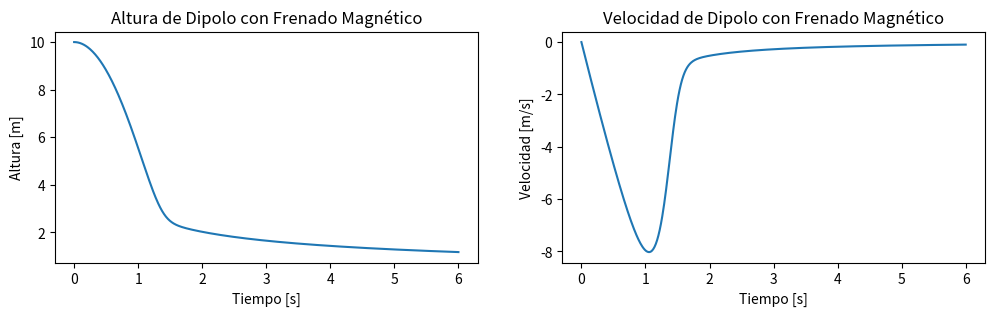

The script that saved this image:
import numpy as np
import matplotlib.pyplot as plt
from tqdm import tqdm

grav = 9.81
m = 0.01
mu = 1e6
mu_0 = 4*np.pi*1e-7
a = 0.08
R = 9e-5

k = (9*(mu*mu_0)**2*a**4)/(4*R)


def p(x):
    return (x**2)/(x**2+a**2)**(5/2)


def f(t, x, y):
    return y


def g(t, x, y):
    return -grav-(k/m)*p(x)*y


t_0 = 0
t_f = 6
h = 0.01
N = int((t_f-t_0)/h)
t = np.linspace(t_0, t_f, N)

x_0 = 10
y_0 = 0


all_xs = []
all_ys = []

x_n = x_0
y_n = y_0

for this_t in tqdm(t):
    all_xs.append(x_n)
    all_ys.append(y_n)
    k_x1 = f(this_t, x_n, y_n)
    k_y1 = g(this_t, x_n, y_n)
    k_x2 = f(this_t + 0.5*h, x_n + 0.5*h*k_x1, y_n + 0.5*h*k_y1)
    k_y2 = g(this_t + 0.5*h, x_n + 0.5*h*k_x1, y_n + 0.5*h*k_y1)
    k_x3 = f(this_t + 0.5*h, x_n + 0.5*h*k_x2, y_n + 0.5*h*k_y2)
    k_y3 = g(this_t + 0.5*h, x_n + 0.5*h*k_x2, y_n + 0.5*h*k_y2)
    k_x4 = f(this_t + h, x_n + h*k_x3, y_n + h*k_y3)
    k_y4 = g(this_t + h, x_n + h*k_x3, y_n + h*k_y3)
    x_nplus1 = x_n + (h/6)*(k_x1 + 2*k_x2 + 2*k_x3 + k_x4)
    y_nplus1 = y_n + (h/6)*(k_y1 + 2*k_y2 + 2*k_y3 + k_y4)
    x_n = x_nplus1
    y_n = y_nplus1

plt.figure(figsize=(12, 3))

plt.subplot(1, 2, 1)

plt.plot(t, all_xs)
plt.title("Altura de Dipolo con Frenado Magnético")
plt.xlabel("Tiempo [s]")
plt.ylabel("Altura [m]")

plt.subplot(1, 2, 2)
plt.plot(t, all_ys)
plt.title("Velocidad de Dipolo con Frenado Magnético")
plt.xlabel("Tiempo [s]")
plt.ylabel("Velocidad [m/s]")
plt.show()
